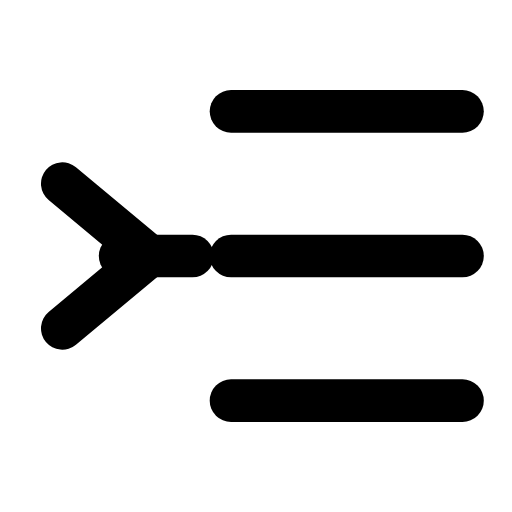
t = 0.00 s
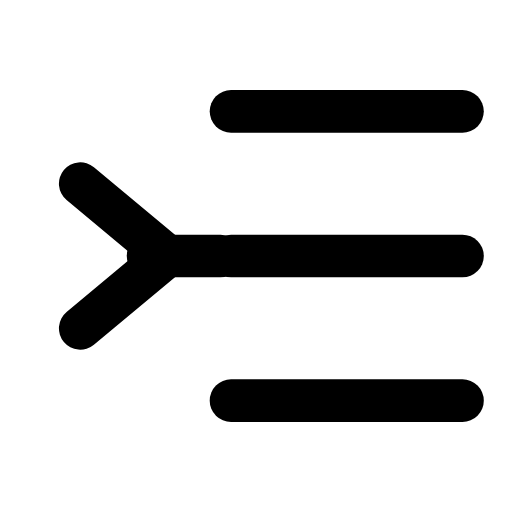
t = 0.29 s
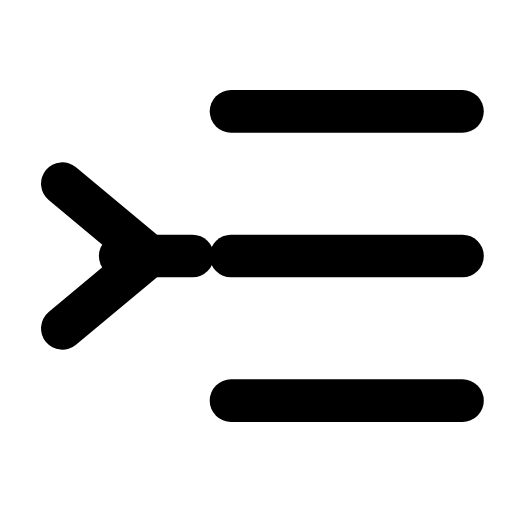
t = 0.60 s
t = 0.88 s: frame unchanged from t = 0.00 s, image omitted
t = 1.19 s: frame unchanged from t = 0.00 s, image omitted
t = 1.50 s: frame unchanged from t = 0.00 s, image omitted

The animated SVG that drew these frames (rendered in a browser with its animation timeline set to each time). Animation: 2 SMIL elements (animateTransform=2); one cycle of 1.80 s, repeats indefinitely.

<svg xmlns="http://www.w3.org/2000/svg" width="24" height="24" viewBox="0 0 24 24" fill="none"><g transform="translate(-1.6 -1.56) scale(1.13)"><line stroke="currentColor" stroke-width="1.77" stroke-linecap="round" stroke-linejoin="round" fill="none" x1="11" x2="20.6" y1="6" y2="6"></line><line stroke="currentColor" stroke-width="1.77" stroke-linecap="round" stroke-linejoin="round" fill="none" x1="11" x2="20.6" y1="12" y2="12"></line><line stroke="currentColor" stroke-width="1.77" stroke-linecap="round" stroke-linejoin="round" fill="none" x1="11" x2="20.6" y1="18" y2="18"></line><g><animateTransform attributeName="transform" type="translate" values="0 0;0 0;0.9 0;0 0;0 0;0 0;0 0;0.9 0;0 0;0 0;0 0" keyTimes="0;0.135;0.2475;0.36;0.45;0.6;0.66;0.735;0.81;0.9;1" dur="1.8s" repeatCount="indefinite" calcMode="spline" keySplines="0.16 1 0.3 1;0.16 1 0.3 1;0.16 1 0.3 1;0.16 1 0.3 1;0.16 1 0.3 1;0.16 1 0.3 1;0.16 1 0.3 1;0.16 1 0.3 1;0.16 1 0.3 1;0.16 1 0.3 1"/><path stroke="currentColor" stroke-width="1.77" stroke-linecap="round" stroke-linejoin="round" fill="none" d="M4 9L7.6 12L4 15"></path></g><g><animateTransform attributeName="transform" type="translate" values="0 0;0 0;1.4 0;0 0;0 0;0 0;0 0;1.4 0;0 0;0 0;0 0" keyTimes="0;0.135;0.2475;0.36;0.45;0.6;0.66;0.735;0.81;0.9;1" dur="1.8s" repeatCount="indefinite" calcMode="spline" keySplines="0.16 1 0.3 1;0.16 1 0.3 1;0.16 1 0.3 1;0.16 1 0.3 1;0.16 1 0.3 1;0.16 1 0.3 1;0.16 1 0.3 1;0.16 1 0.3 1;0.16 1 0.3 1;0.16 1 0.3 1"/><line stroke="currentColor" stroke-width="1.77" stroke-linecap="round" stroke-linejoin="round" fill="none" x1="6.4" x2="9.4" y1="12" y2="12"></line></g></g></svg>
